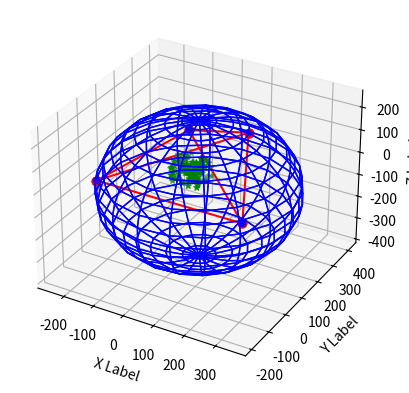

Source code (Python):
# Implementation of Bowyer–Watson algorithm for Delaunay triangulation in 3d, extend triangle to tetrahedron.
import numpy as np
import matplotlib.pyplot as plt
import random


def superTetrahedron(vertices: list[list]) -> list[list]:
    """
    A method to determine the super tetrahedron, which is the first step in Bowyer–Watson algorithm.
    :param vertices: the given list of vertices
    :return: the super tetrahedron which contains all the given vertices
    """
    vertices = np.array(vertices)
    x = vertices[:, 0]
    y = vertices[:, 1]
    z = vertices[:, 2]
    maxx = np.max(x) + 10
    maxy = np.max(y) + 10
    maxz = np.max(z) + 10

    minx = np.min(x) - 10
    miny = np.min(y) - 10
    minz = np.min(z) - 10

    v0 = [(maxx + minx) / 2, maxy + (maxy - miny)]
    k1 = (v0[1] - maxy) / (v0[0] - minx)
    k2 = - (v0[1] - maxy) / (v0[0] - maxx)
    v1 = [minx - ((maxy - miny) / k1), miny]
    v2 = [maxx + ((maxy - miny) / k2), miny]

    # Consider 3d
    v = [(maxx + minx) / 2, (maxy + miny) / 2, maxz + (maxz - minz)]
    v0 = v0 + [maxz]
    v1 = v1 + [maxz]
    v2 = v2 + [maxz]
    # Compute three direction vectors
    d0 = np.array(v0) - np.array(v)
    d0.tolist()
    d1 = np.array(v1) - np.array(v)
    d1.tolist()
    d2 = np.array(v2) - np.array(v)
    d2.tolist()
    # Compute the vertices of the bottom triangle of the tetrahedron
    v0 = [(((minz - v[2]) / d0[2]) * d0[0]) + v[0], (((minz - v[2]) / d0[2]) * d0[1]) + v[1], minz]
    v1 = [(((minz - v[2]) / d1[2]) * d1[0]) + v[0], (((minz - v[2]) / d1[2]) * d1[1]) + v[1], minz]
    v2 = [(((minz - v[2]) / d2[2]) * d2[0]) + v[0], (((minz - v[2]) / d2[2]) * d2[1]) + v[1], minz]

    return [v, v0, v1, v2]


def circumSphere(tetrahedron: list[list]) -> dict:
    """
    A method to determine the circum-sphere of a given tetrahedron.
    :param tetrahedron: the target tetrahedron
    :return: the circum-sphere which is defined by its centre & radius
    """
    n1 = np.array(tetrahedron[0]) - np.array(tetrahedron[1])
    n1.tolist()
    n2 = np.array(tetrahedron[0]) - np.array(tetrahedron[2])
    n2.tolist()
    n3 = np.array(tetrahedron[0]) - np.array(tetrahedron[3])
    n3.tolist()
    A = [n1, n2, n3]

    mid1 = (np.array(tetrahedron[0]) + np.array(tetrahedron[1])) / 2
    mid1.tolist()
    mid2 = (np.array(tetrahedron[0]) + np.array(tetrahedron[2])) / 2
    mid2.tolist()
    mid3 = (np.array(tetrahedron[0]) + np.array(tetrahedron[3])) / 2
    mid3.tolist()
    b1 = np.dot(n1, mid1)
    b2 = np.dot(n2, mid2)
    b3 = np.dot(n3, mid3)
    b = [b1, b2, b3]

    centre = np.linalg.solve(A, b)
    r = np.linalg.norm(np.array(centre) - np.array(tetrahedron[0]))

    return {'centre': centre, 'radius': r}


# Illustration for the super tetrahedron and its circum-sphere, given a list of random vertices
vertices = [[random.uniform(1, 100), random.uniform(1, 100), random.uniform(1, 100)] for _ in range(100)]
tetrahedron = superTetrahedron(vertices)

circum_sphere = circumSphere(tetrahedron)

# Sphere parameters
center = circum_sphere['centre']  # Center of the sphere
radius = circum_sphere['radius']  # Radius of the sphere

# Create a grid of points for the sphere
phi = np.linspace(0, np.pi, 20)
theta = np.linspace(0, 2 * np.pi, 20)
phi, theta = np.meshgrid(phi, theta)

# Convert spherical coordinates to Cartesian coordinates
x = center[0] + radius * np.sin(phi) * np.cos(theta)
y = center[1] + radius * np.sin(phi) * np.sin(theta)
z = center[2] + radius * np.cos(phi)

# Extract x, y, and z coordinates
x_coords, y_coords, z_coords = zip(*vertices)

tetrahedron = np.array(tetrahedron)
# Create a 3D scatter plot
fig = plt.figure()
ax = fig.add_subplot(111, projection='3d')
ax.plot_surface(x, y, z, color='blue', alpha=0, shade=True, cmap='viridis')
ax.scatter(x_coords, y_coords, z_coords, c='green', marker='*')
ax.scatter(tetrahedron[:, 0], tetrahedron[:, 1], tetrahedron[:, 2], c='blue', marker='o')

# Plot the six edges of the super tetrahedron
ax.plot([tetrahedron[0][0], tetrahedron[1][0]], [tetrahedron[0][1], tetrahedron[1][1]], [tetrahedron[0][2], tetrahedron[1][2]], marker='o', linestyle='-', c='r')
ax.plot([tetrahedron[0][0], tetrahedron[2][0]], [tetrahedron[0][1], tetrahedron[2][1]], [tetrahedron[0][2], tetrahedron[2][2]], marker='o', linestyle='-', c='r')
ax.plot([tetrahedron[0][0], tetrahedron[3][0]], [tetrahedron[0][1], tetrahedron[3][1]], [tetrahedron[0][2], tetrahedron[3][2]], marker='o', linestyle='-', c='r')
ax.plot([tetrahedron[1][0], tetrahedron[2][0]], [tetrahedron[1][1], tetrahedron[2][1]], [tetrahedron[1][2], tetrahedron[2][2]], marker='o', linestyle='-', c='r')
ax.plot([tetrahedron[2][0], tetrahedron[3][0]], [tetrahedron[2][1], tetrahedron[3][1]], [tetrahedron[2][2], tetrahedron[3][2]], marker='o', linestyle='-', c='r')
ax.plot([tetrahedron[3][0], tetrahedron[1][0]], [tetrahedron[3][1], tetrahedron[1][1]], [tetrahedron[3][2], tetrahedron[1][2]], marker='o', linestyle='-', c='r')

# Set axis labels
ax.set_xlabel('X Label')
ax.set_ylabel('Y Label')
ax.set_zlabel('Z Label')

# Show the plot
plt.show()